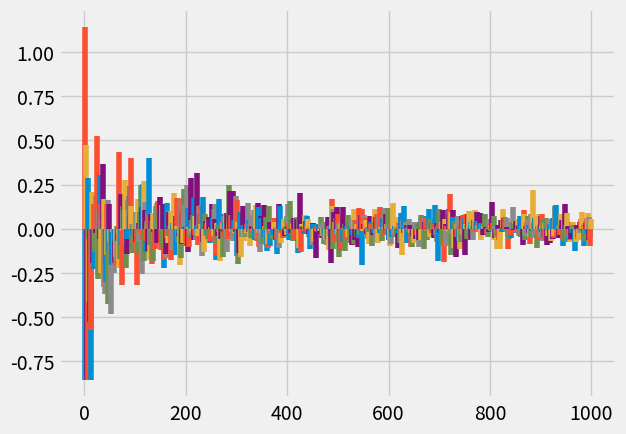

This chart was generated by the following Python code:


from matplotlib import pyplot as plt
import numpy as np
import math as math
import random as rand

plt.style.use('fivethirtyeight')


def monteCarloPi(trials, radius):
    hits = 0
    for i in range(trials):
        xr = rand.uniform(0, radius)
        yr = rand.uniform(0, radius)
        distance = math.sqrt(xr**2 + yr**2)
        if(distance <= radius):
            hits += 1

    pi = (hits/trials)*4

    return pi


for x in range(1, 1000):
    d = ((3.14159-monteCarloPi(x, 2.5)))
    xp = [x]*20
    yp = np.linspace(0, d, 20)
    plt.plot(xp, yp)

plt.show()
